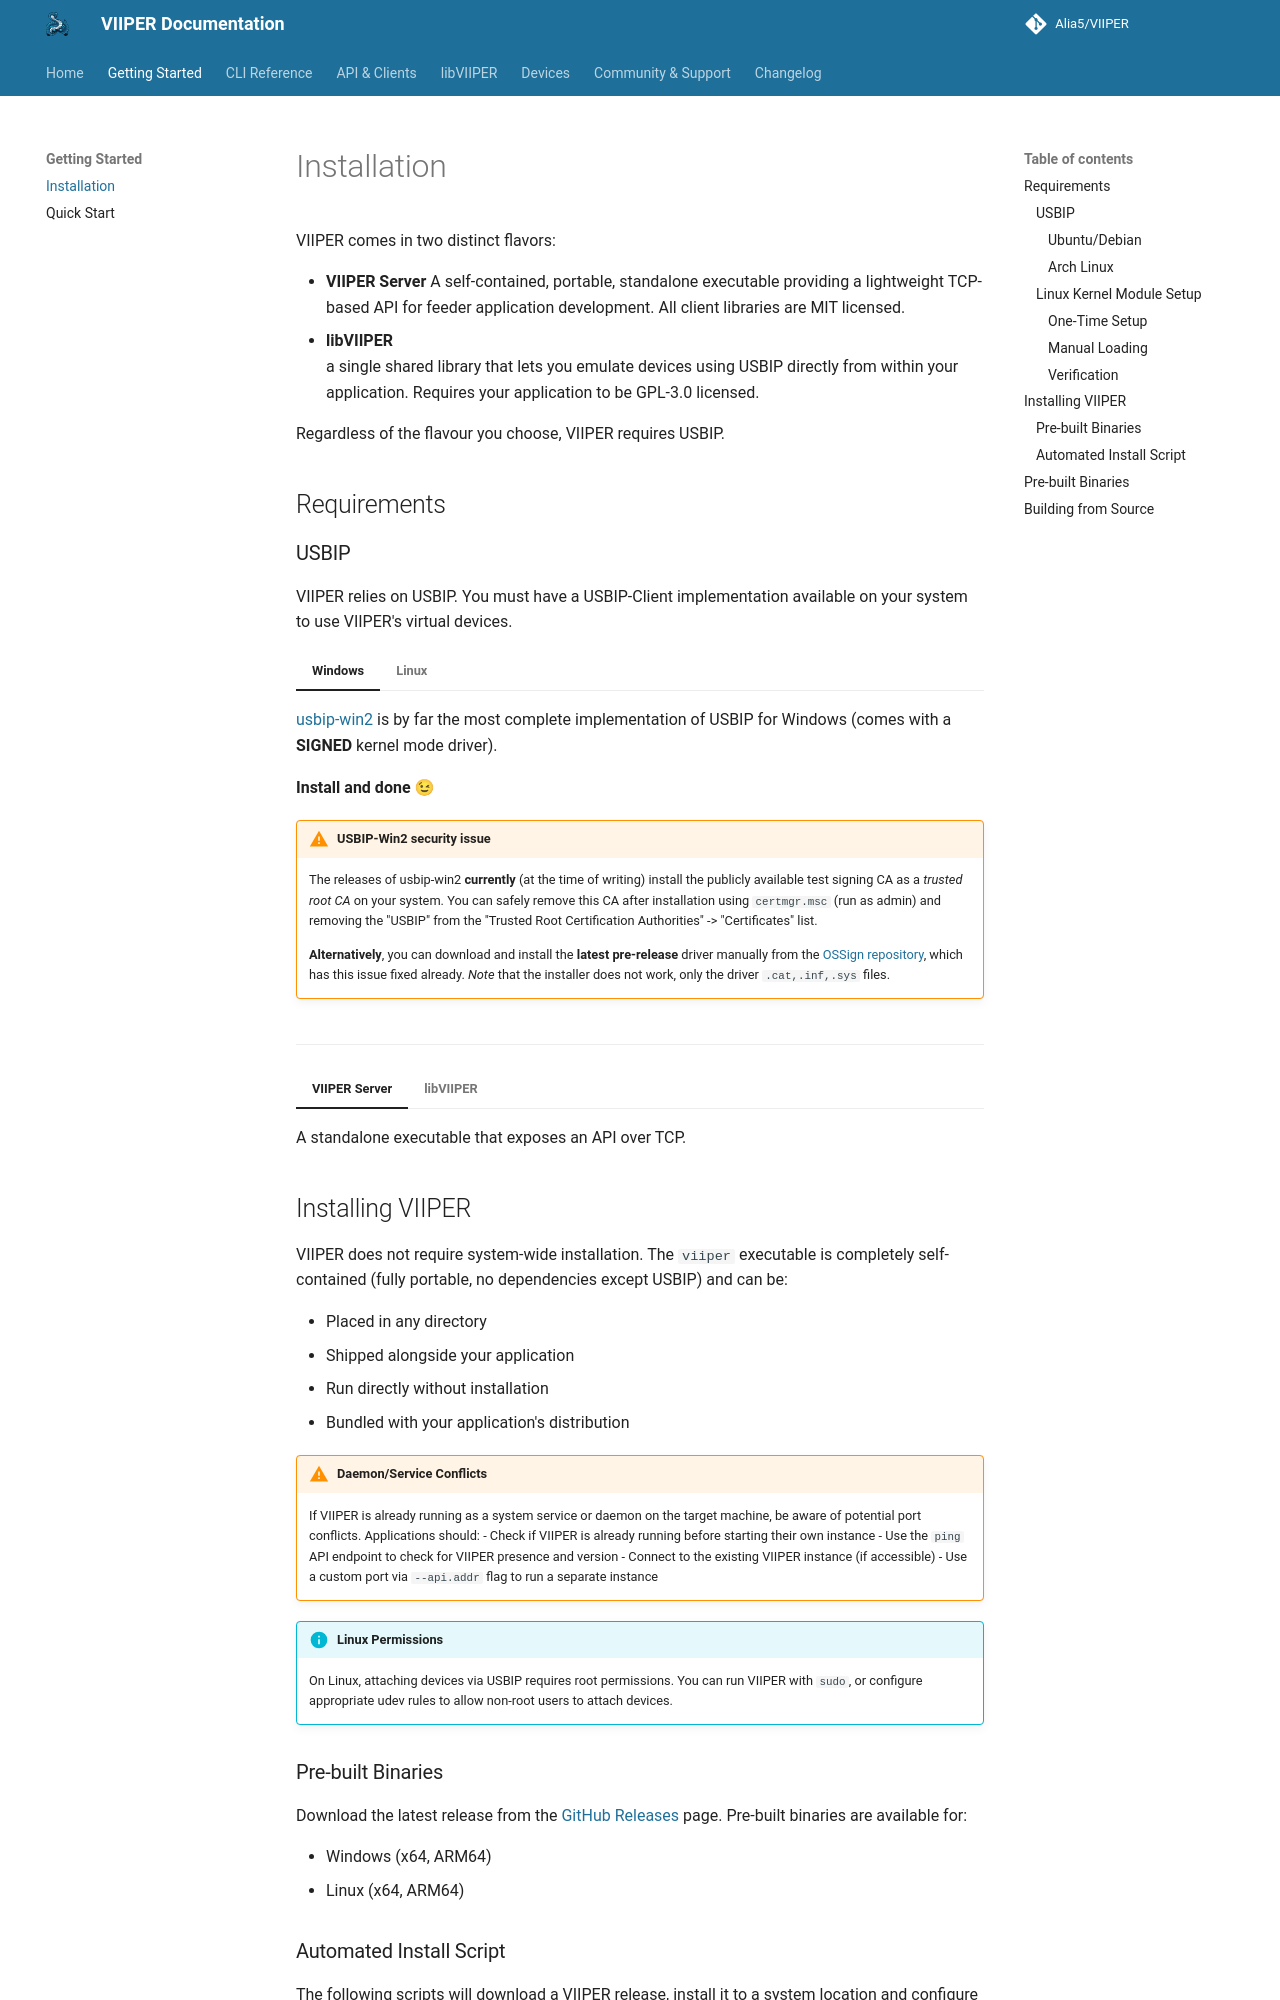

repository: Alia5/VIIPER · page: 0.7.1/getting-started/installation/index.html · generator: mkdocs

# Installation

VIIPER comes in two distinct flavors:

- **VIIPER Server**
A self-contained, portable, standalone executable providing a lightweight TCP-based API for feeder application development.  
    All client libraries are MIT licensed.
- **libVIIPER**  
 a single shared library that lets you emulate devices using USBIP directly from within your application. Requires your application to be GPL-3.0 licensed.

Regardless of the flavour you choose, VIIPER requires USBIP.

## Requirements
